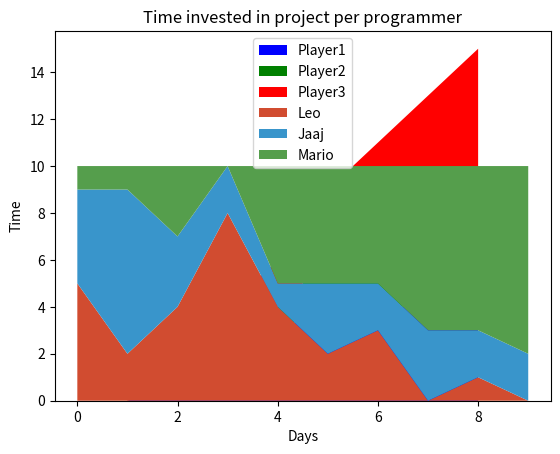

Reproduce this figure in Python.
import matplotlib.pyplot as plt

minutes = list(range(1, 9))
p1 = [0, 1, 2, 3, 4, 4, 4, 5]
p2 = [0, 0, 1, 1, 2, 3, 4, 4]
p3 = [1, 1, 1, 2, 3, 4, 5, 6]

names = ['Player1', 'Player2', 'Player3']
col = ['b', 'g', 'r']

plt.stackplot (minutes, p1, p2, p3, labels = names, colors = col)

plt.title ('Evolution of score by time (min)')
plt.xlabel ('Time (minutes)')
plt.ylabel ('Points')
plt.legend (loc = 'upper left')
plt.show ()

# stack plots can also be useful when showing a constant value
# composed of more variables

project_time = list(range(10))

w1 = [5, 2, 4, 8, 4, 2, 3, 0, 1, 0]
w2 = [4, 7, 3, 2, 1, 3, 2, 3, 2, 2]
w3 = [1, 1, 3, 0, 5, 5, 5, 7, 7, 8]
# lists of workers that spent 10 hours per day on project

names = ['Leo', 'Jaaj', 'Mario']
cols = ['#d14c30', '#3995cb', '#559e4c']

plt.stackplot (project_time, w1, w2, w3, labels = names, colors = cols)

plt.legend ()
plt.title ('Time invested in project per programmer')
plt.ylabel ('Time')
plt.xlabel ('Days')
plt.show ()